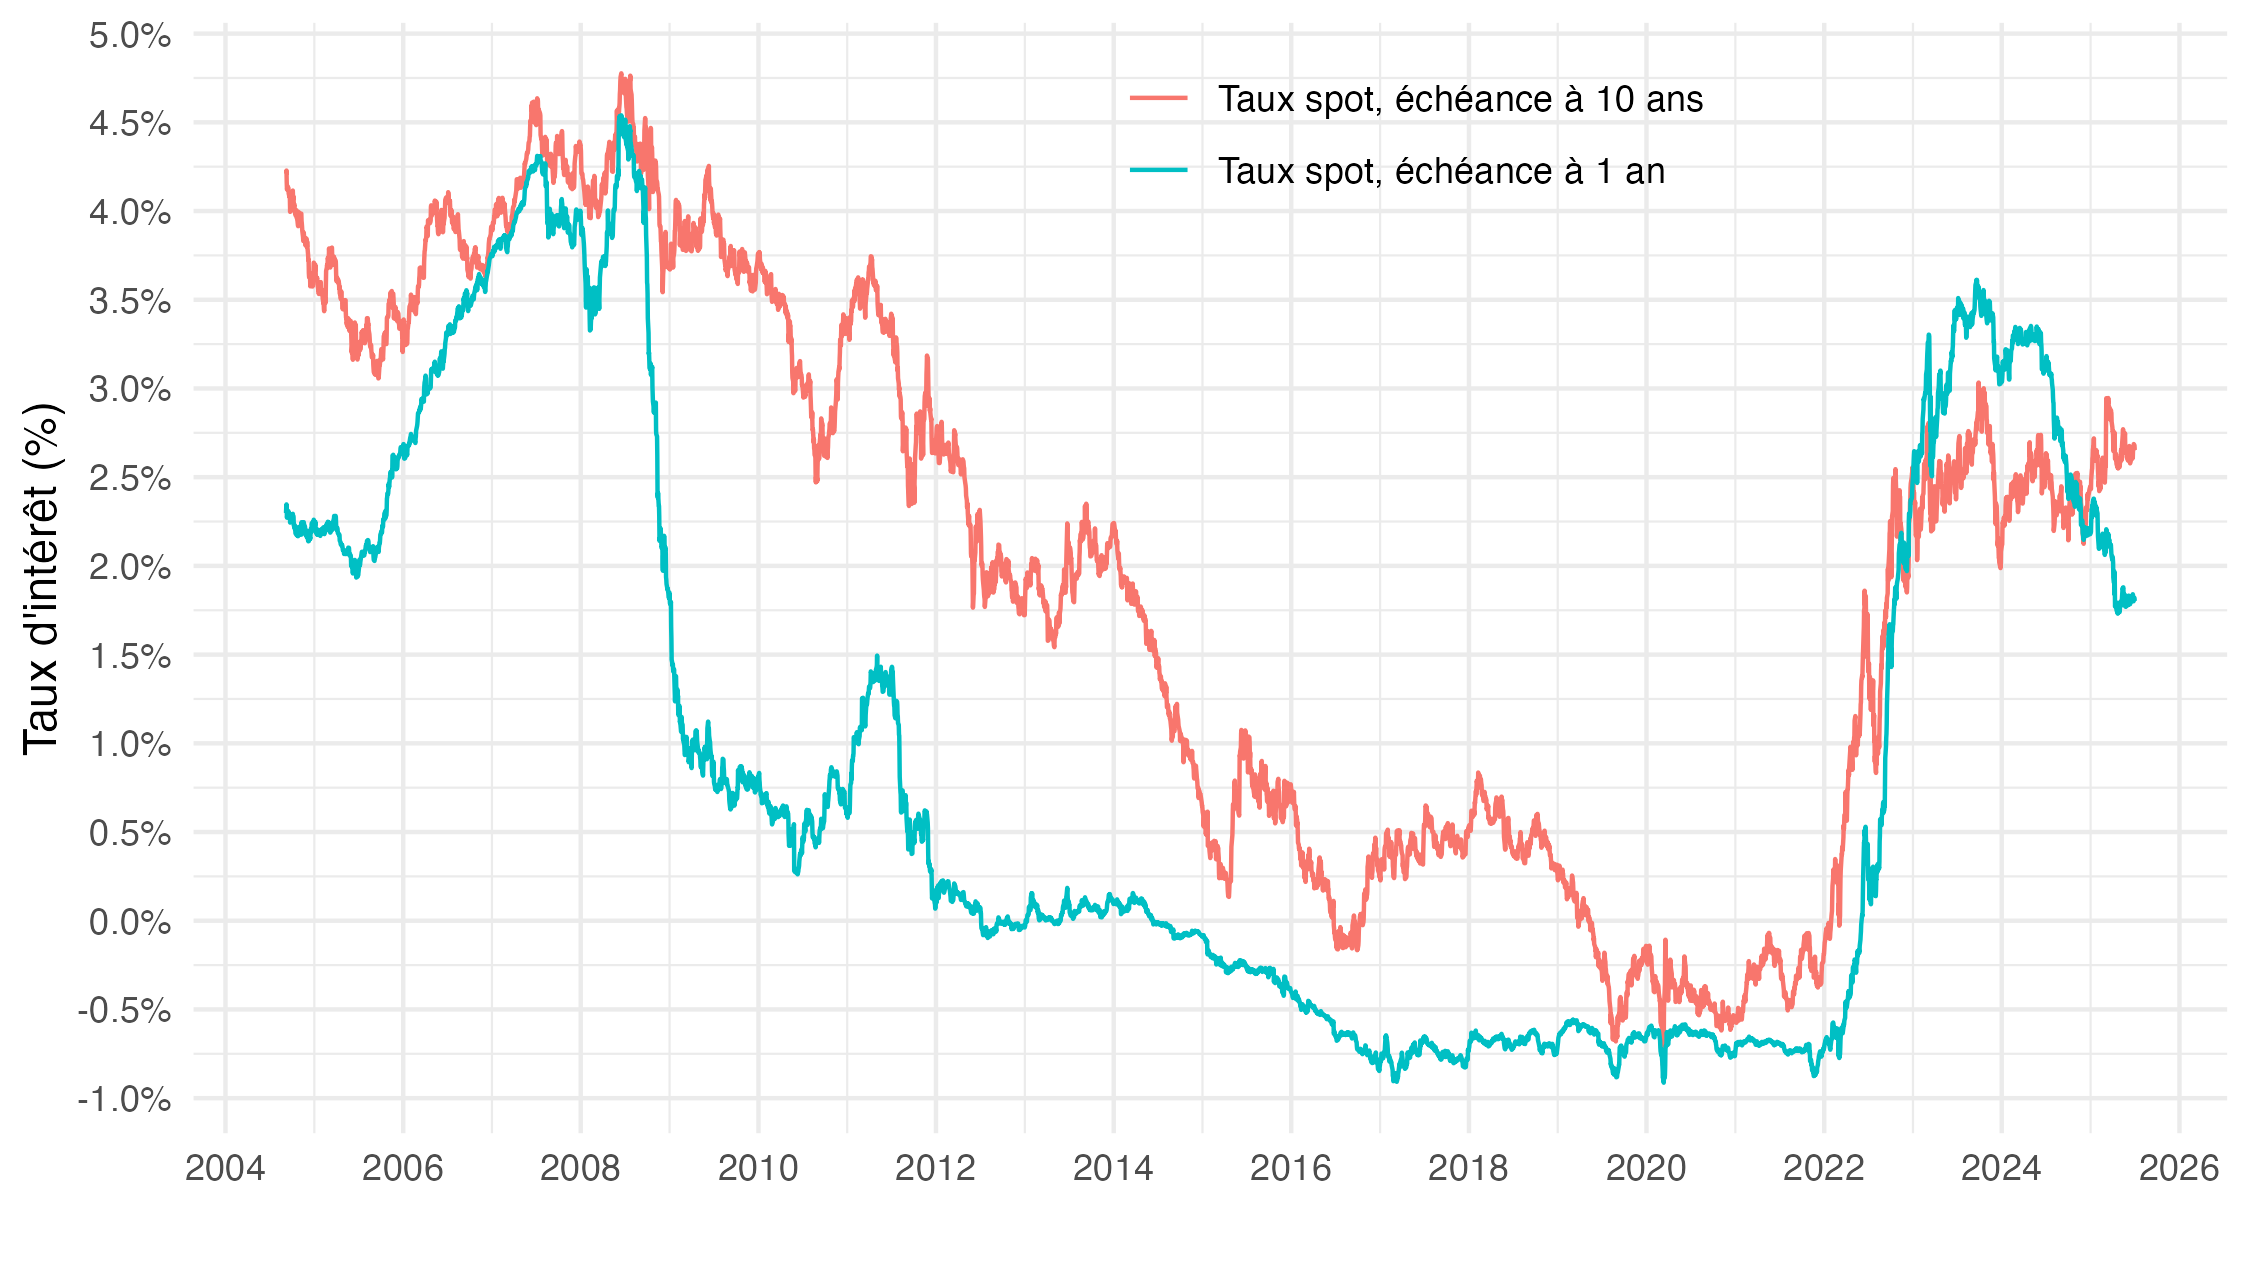

Data behind this chart, as committed beside it:
date, OBS_VALUE, Data_type_fm
2025-07-01, 1.802, Taux spot, échéance à 1 an
2025-07-01, 2.653, Taux spot, échéance à 10 ans
2025-06-30, 1.819, Taux spot, échéance à 1 an
2025-06-30, 2.679, Taux spot, échéance à 10 ans
2025-06-27, 1.821, Taux spot, échéance à 1 an
2025-06-27, 2.687, Taux spot, échéance à 10 ans
2025-06-26, 1.8, Taux spot, échéance à 1 an
2025-06-26, 2.658, Taux spot, échéance à 10 ans
2025-06-25, 1.822, Taux spot, échéance à 1 an
2025-06-25, 2.664, Taux spot, échéance à 10 ans
2025-06-24, 1.834, Taux spot, échéance à 1 an
2025-06-24, 2.65, Taux spot, échéance à 10 ans
2025-06-23, 1.84, Taux spot, échéance à 1 an
2025-06-23, 2.607, Taux spot, échéance à 10 ans
2025-06-20, 1.811, Taux spot, échéance à 1 an
2025-06-20, 2.614, Taux spot, échéance à 10 ans
2025-06-19, 1.801, Taux spot, échéance à 1 an
2025-06-19, 2.602, Taux spot, échéance à 10 ans
2025-06-18, 1.806, Taux spot, échéance à 1 an
2025-06-18, 2.601, Taux spot, échéance à 10 ans
2025-06-17, 1.814, Taux spot, échéance à 1 an
2025-06-17, 2.622, Taux spot, échéance à 10 ans
2025-06-16, 1.808, Taux spot, échéance à 1 an
2025-06-16, 2.622, Taux spot, échéance à 10 ans
2025-06-13, 1.809, Taux spot, échéance à 1 an
2025-06-13, 2.603, Taux spot, échéance à 10 ans
2025-06-12, 1.784, Taux spot, échéance à 1 an
2025-06-12, 2.578, Taux spot, échéance à 10 ans
2025-06-11, 1.783, Taux spot, échéance à 1 an
2025-06-11, 2.622, Taux spot, échéance à 10 ans
2025-06-10, 1.816, Taux spot, échéance à 1 an
2025-06-10, 2.617, Taux spot, échéance à 10 ans
2025-06-09, 1.828, Taux spot, échéance à 1 an
2025-06-09, 2.676, Taux spot, échéance à 10 ans
2025-06-06, 1.832, Taux spot, échéance à 1 an
2025-06-06, 2.659, Taux spot, échéance à 10 ans
2025-06-05, 1.784, Taux spot, échéance à 1 an
2025-06-05, 2.647, Taux spot, échéance à 10 ans
2025-06-04, 1.782, Taux spot, échéance à 1 an
2025-06-04, 2.623, Taux spot, échéance à 10 ans
2025-06-03, 1.779, Taux spot, échéance à 1 an
2025-06-03, 2.594, Taux spot, échéance à 10 ans
2025-06-02, 1.812, Taux spot, échéance à 1 an
2025-06-02, 2.623, Taux spot, échéance à 10 ans
2025-05-30, 1.78, Taux spot, échéance à 1 an
2025-05-30, 2.61, Taux spot, échéance à 10 ans
2025-05-29, 1.776, Taux spot, échéance à 1 an
2025-05-29, 2.612, Taux spot, échéance à 10 ans
2025-05-28, 1.8, Taux spot, échéance à 1 an
2025-05-28, 2.645, Taux spot, échéance à 10 ans
2025-05-27, 1.771, Taux spot, échéance à 1 an
2025-05-27, 2.636, Taux spot, échéance à 10 ans
2025-05-26, 1.779, Taux spot, échéance à 1 an
2025-05-26, 2.672, Taux spot, échéance à 10 ans
2025-05-23, 1.771, Taux spot, échéance à 1 an
2025-05-23, 2.668, Taux spot, échéance à 10 ans
2025-05-22, 1.83, Taux spot, échéance à 1 an
2025-05-22, 2.747, Taux spot, échéance à 10 ans
2025-05-21, 1.838, Taux spot, échéance à 1 an
2025-05-21, 2.734, Taux spot, échéance à 10 ans
... 10,582 more rows
